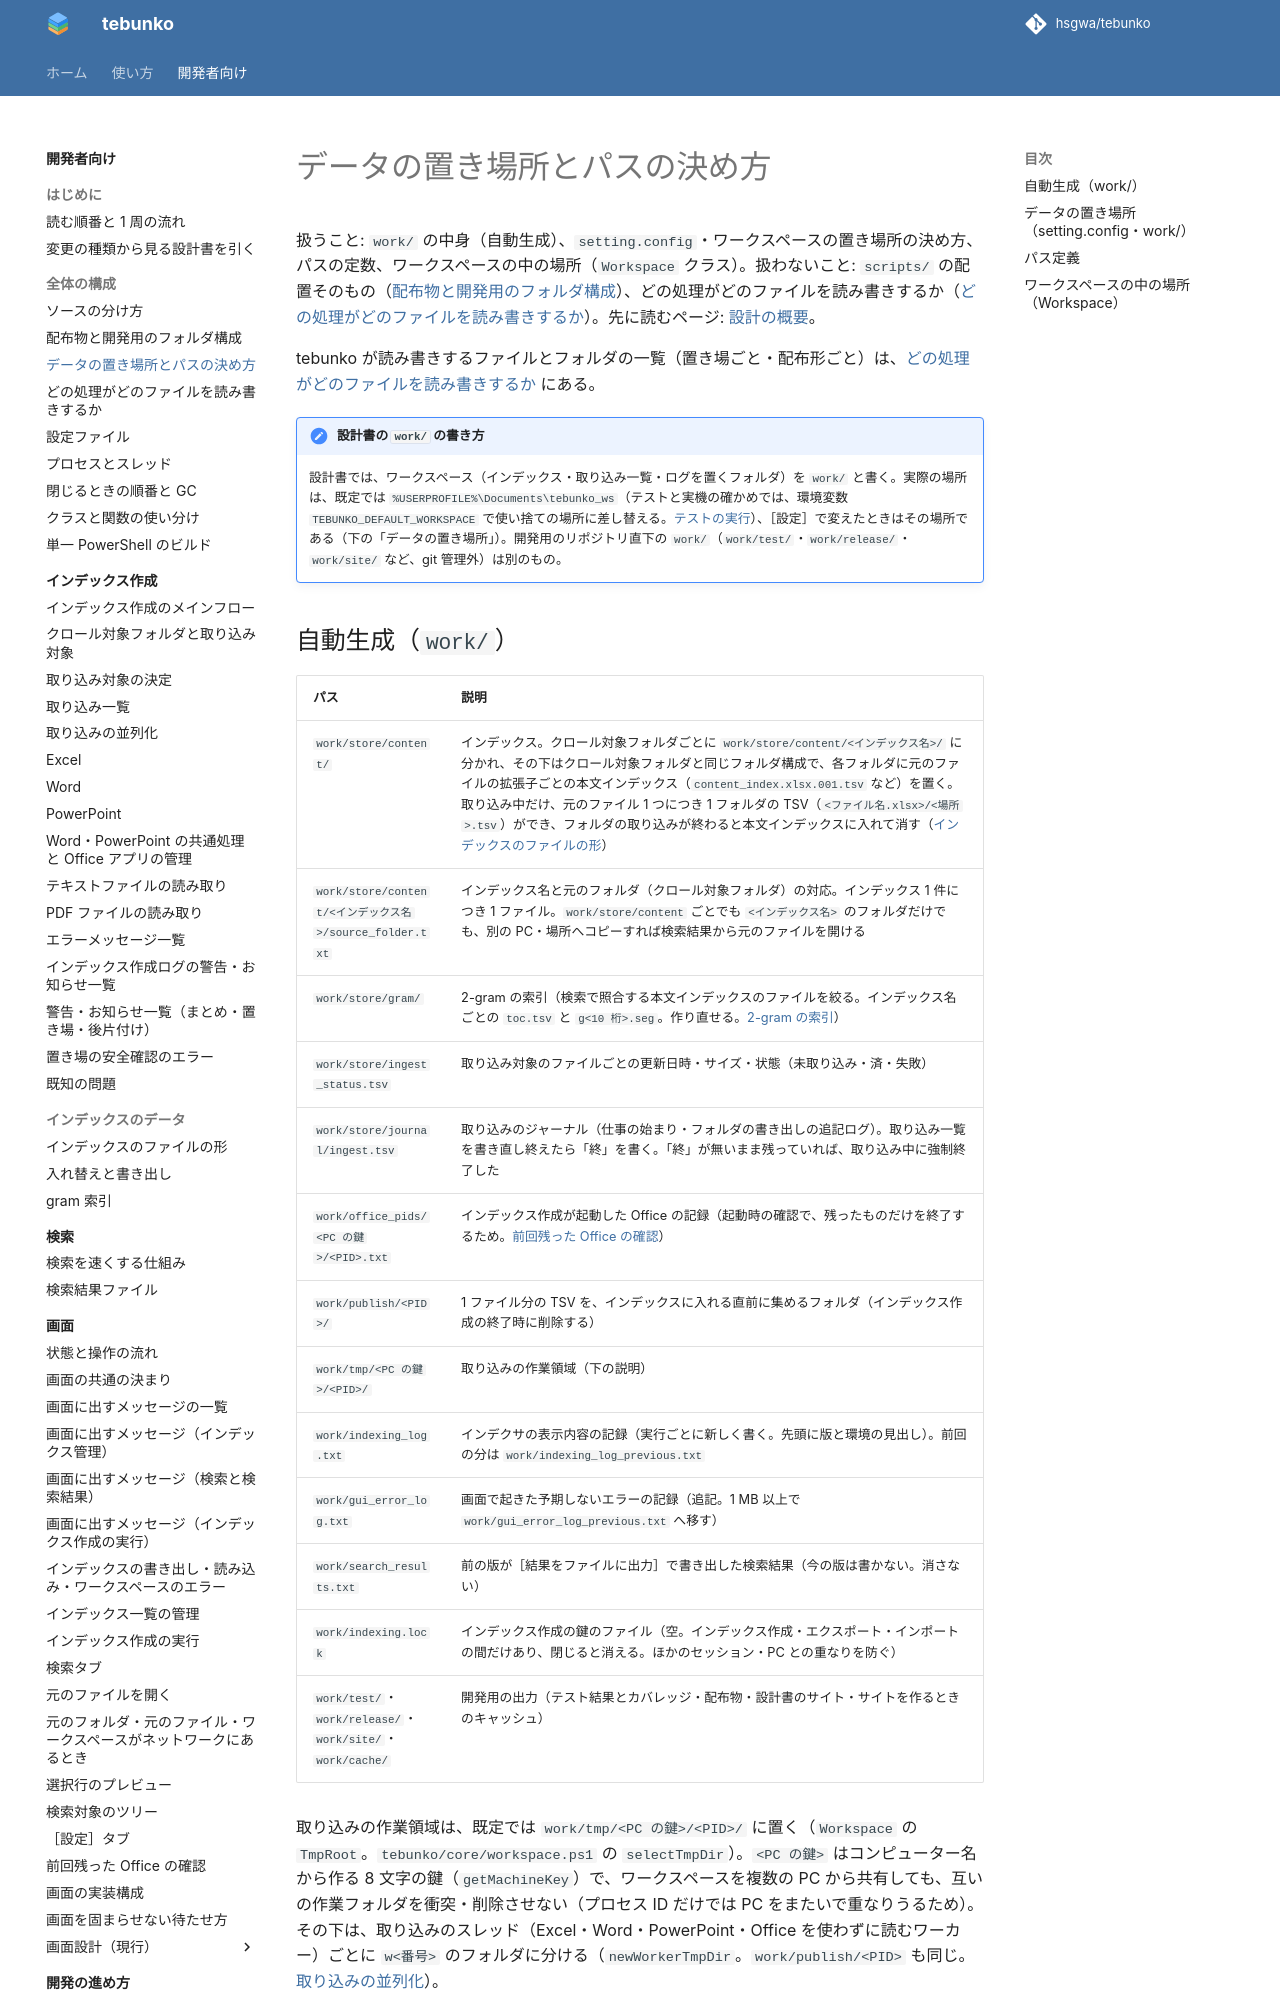

repository: hsgwa/tebunko · page: design/structure/data/index.html · generator: mkdocs

# データの置き場所とパスの決め方

扱うこと: `work/` の中身（自動生成）、`setting.config`・ワークスペースの置き場所の決め方、パスの定数、ワークスペースの中の場所（`Workspace` クラス）。扱わないこと: `scripts/` の配置そのもの（[配布物と開発用のフォルダ構成](folders.md)）、どの処理がどのファイルを読み書きするか（[どの処理がどのファイルを読み書きするか](io-files.md)）。先に読むページ: [設計の概要](../index.md)。

tebunko が読み書きするファイルとフォルダの一覧（置き場ごと・配布形ごと）は、[どの処理がどのファイルを読み書きするか](io-files.md) にある。

!!! note "設計書の `work/` の書き方"
    設計書では、ワークスペース（インデックス・取り込み一覧・ログを置くフォルダ）を `work/` と書く。実際の場所は、既定では `%USERPROFILE%\Documents\tebunko_ws`（テストと実機の確かめでは、環境変数 `TEBUNKO_DEFAULT_WORKSPACE` で使い捨ての場所に差し替える。[テストの実行](../testing/run.md#既定のワークスペースを守る)）、［設定］で変えたときはその場所である（下の「データの置き場所」）。開発用のリポジトリ直下の `work/`（`work/test/`・`work/release/`・`work/site/` など、git 管理外）は別のもの。
